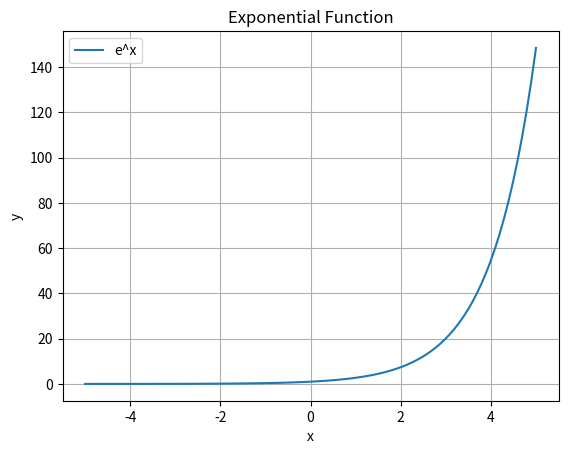

Recreate this plot in Python.

import matplotlib.pyplot as plt # type: ignore
import numpy as np

# Generate x values from -5 to 5
x = np.linspace(-5, 5, 100)

# Calculate y values (e^x)
y = np.exp(x)

# Create the plot
plt.plot(x, y, label='e^x')

# Customize the plot
plt.xlabel('x')
plt.ylabel('y')
plt.title('Exponential Function')
plt.grid(True)
plt.legend()
plt.savefig("graph.pdf")

# Display the plot
plt.show()
